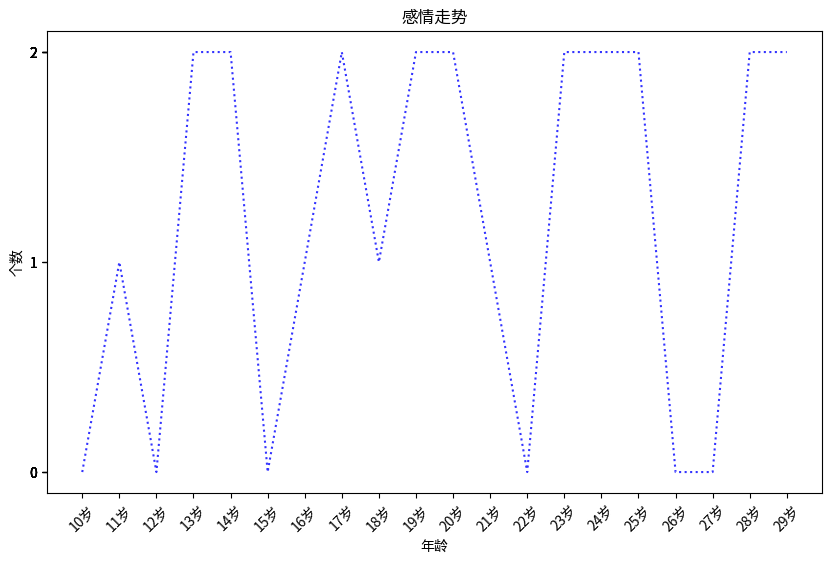

Python code for this plot: (Note: this script raises an exception after producing the figure.)
import matplotlib.pyplot as plt
import matplotlib
import time
import math
import random
def base3_layer():
    fig = plt.figure(figsize=(10,8),dpi=100,facecolor='red')
    ax1 = fig.add_subplot(221)
    ax2 = fig.add_subplot(222)
    ax3 = fig.add_subplot(223)
    ax4 = fig.add_subplot(224)
    ax1.spines['bottom'].set_visible(False)
    ax1.set_xticks(range(4))
    ax1.set_xticklabels(list('abcd')) #文字性描述
    # ax1.grid(axis ='x')
    ax1.grid()#网格线
    ax1.plot([x for x in range(4)],[x for x in range(4)],label = 'tempery')#绘制划线
    ax1.legend(loc = 'lower center')#绘制图例
    ax1.set_title('asdfadsf')#设置表头
    fig.show()

def plot_syn():
    fig = plt.figure(figsize=(10,6),dpi=80)
    x = range(2,26,2)
    y =[random.randint(0,30) for _ in range(12)]
    set_xticklabels = ['h{}'.format(i) for i  in x ]
    plt.xticks(x,set_xticklabels)
    plt.xlabel('time')
    plt.ylabel('时间')
    plt.plot(x,y)
    plt.show()

def plotsin():
    fig = plt.figure(figsize=(10,6),dpi=80)
    x = [i /1000 for i in (range(0,int(4000 * math.pi)))]
    y = [math.sin(_) for _ in x]
    xticks = [i*math.pi/2 for i in range(9)]
    xticklabels = [r'${%d}\pi$' %(i//2) if  i %2 ==0 else r'$\frac{%d}{2}\pi$'%i for i in range(9)]
    plt.xticks(xticks, xticklabels)
    plt.ylabel('sin(x)')
    plt.xlabel('弧度值')
    plt.title('两个正弦曲线')
    plt.plot(x, y,color= 'blue',linestyle = ':',alpha = 0.4)
    plt.show()

def npy():
    fig = plt.figure(figsize=(10,6),dpi=80)
    x = [i  for i in (range(10,30))]
    y = [random.randint(0,2) for i in range(20)]

    xticklabels = ['%d岁' %i for i in x]
    plt.xticks(x, xticklabels,rotation = 45)
    plt.yticks(y)
    plt.ylabel('个数')
    plt.xlabel('年龄')
    plt.title('感情走势')
    plt.plot(x, y,color= 'blue',linestyle = ':',alpha = 0.8)
    plt.show()
    plt.savefig('D://Dell')

if __name__ == '__main__':
    npy()
# time.sleep(5)
#
# fig2 = plt.figure(figsize=(10,8),dpi=40)
# ax1 = fig2.add_subplot(121)
# ax2 = fig2.add_subplot(122)
# fig2.show()